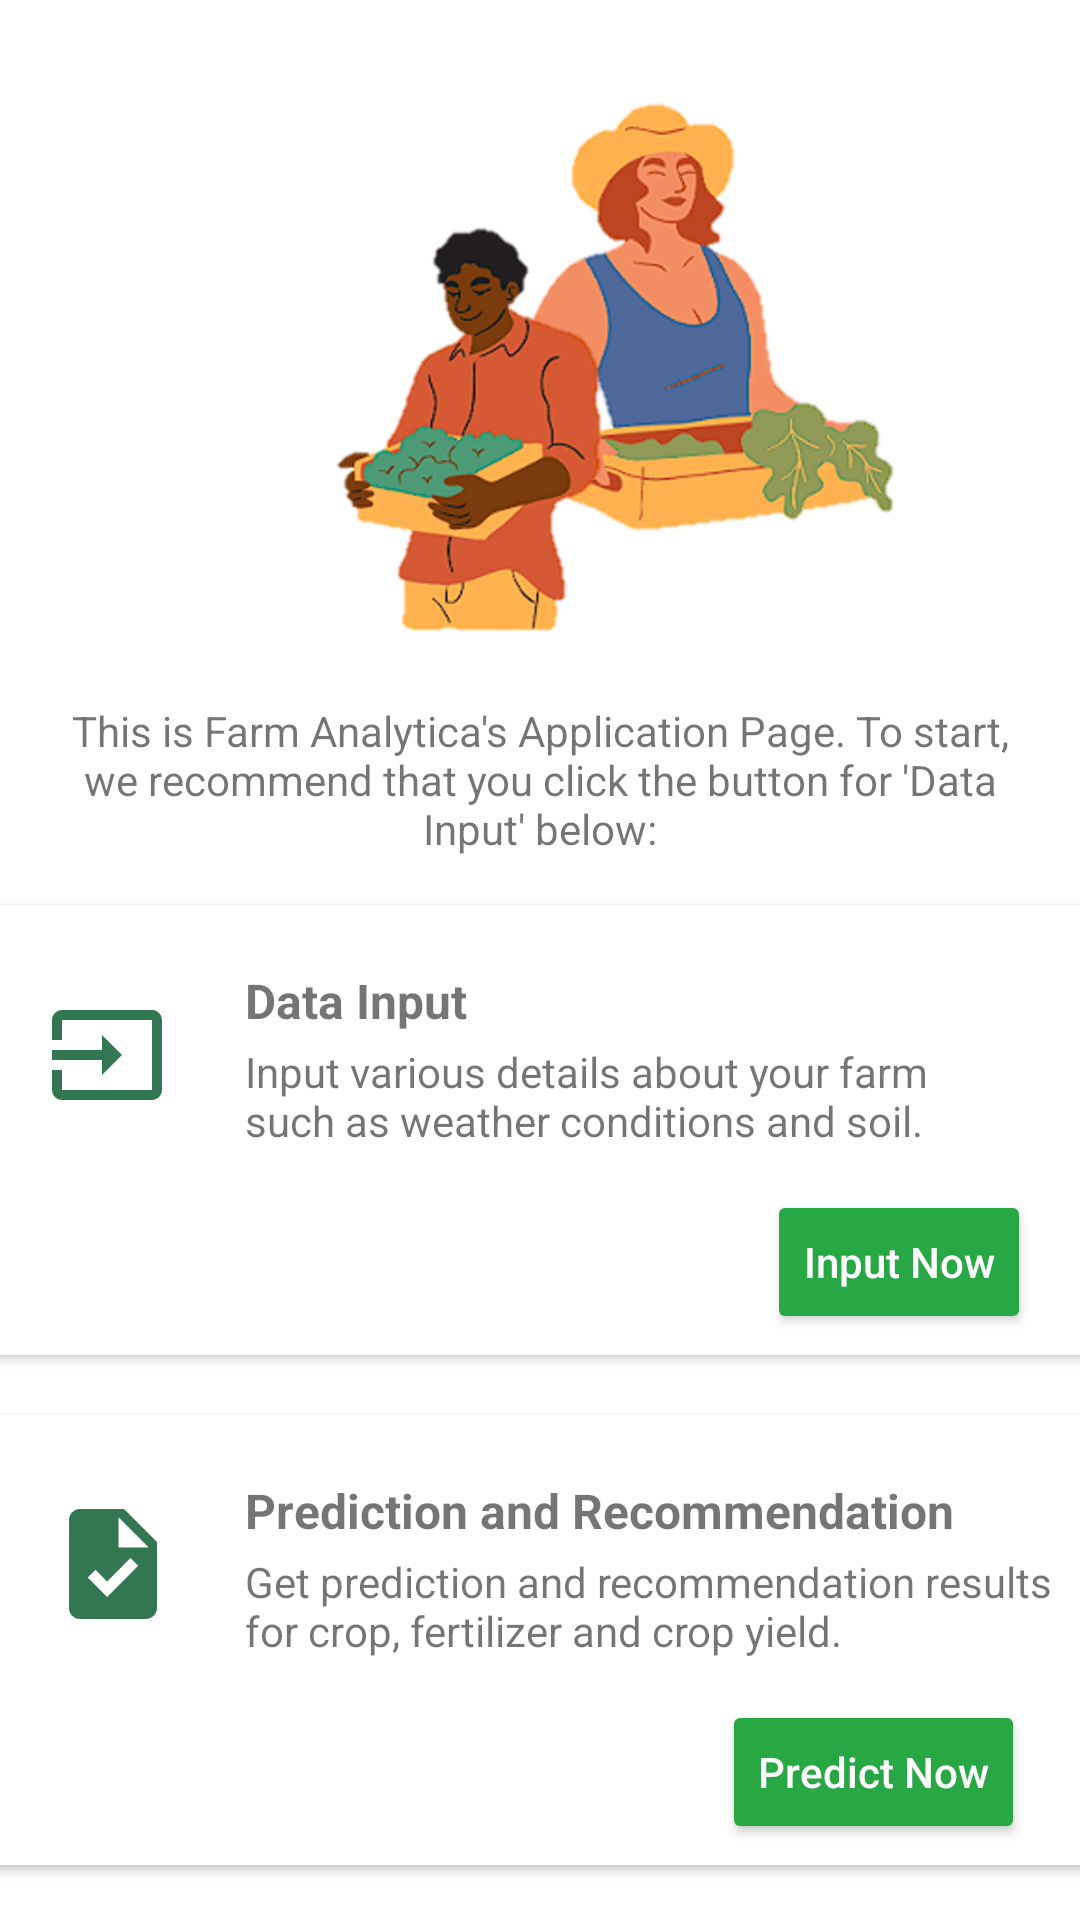

Here is an Android app screen rendered from its layout file. Give the layout XML and the strings, colors and styles it references.
<!-- AndroidManifest.xml: application theme Theme.FarmAnalyticaV2 -->
<!-- res/layout/application_bottom_sheet.xml -->
<?xml version="1.0" encoding="utf-8"?>

<androidx.constraintlayout.widget.ConstraintLayout xmlns:android="http://schemas.android.com/apk/res/android"
    xmlns:app="http://schemas.android.com/apk/res-auto"
    android:layout_width="match_parent"
    android:layout_height="match_parent"
    xmlns:card_view="http://schemas.android.com/tools"
    android:orientation="vertical"
    android:scrollbarThumbVertical="@android:color/black">

    <LinearLayout
        android:layout_width="match_parent"
        android:layout_height="match_parent"
        android:orientation="vertical">

        <ImageView
            android:id="@+id/imageView5"
            android:layout_width="236dp"
            android:layout_height="198dp"
            android:layout_marginStart="90dp"
            android:layout_marginTop="20dp"
            app:srcCompat="@drawable/cropsandfarmers" />

        <TextView
            android:layout_width="match_parent"
            android:layout_height="wrap_content"
            android:padding="16dp"
            android:text="This is Farm Analytica's Application Page. To start, we recommend that you click the button for 'Data Input' below:"
            android:textAlignment="center"
            android:textSize="14sp" />

        <androidx.cardview.widget.CardView
            android:id="@+id/card_view8"
            android:layout_gravity="center"
            android:layout_width="375dp"
            android:layout_height="150dp"
            android:translationX="3dp"
            app:cardBackgroundColor="@color/white"
            card_view:cardElevation="30dp"
            card_view:cardCornerRadius="10dp">

            <ImageView
                android:layout_width="wrap_content"
                android:layout_height="wrap_content"
                app:srcCompat="@drawable/data_input"
                android:layout_marginStart="20dp"
                android:layout_marginTop="30dp"/>

            <TextView
                android:layout_width="wrap_content"
                android:layout_height="wrap_content"
                android:padding="16dp"
                android:text="Data Input"
                android:textAlignment="center"
                android:textSize="16sp"
                android:textStyle="bold"
                android:layout_marginStart="70dp"
                android:layout_marginTop="5dp"/>

            <TextView
                android:layout_width="277dp"
                android:layout_height="wrap_content"
                android:layout_marginStart="70dp"
                android:layout_marginTop="30dp"
                android:padding="16dp"
                android:text="Input various details about your farm such as weather conditions and soil."
                android:textAlignment="textStart"
                android:textSize="14sp" />

            <Button
                android:id="@+id/dataInputFragment"
                android:layout_width="wrap_content"
                android:layout_height="wrap_content"
                app:backgroundTint="#28A745"
                app:strokeWidth="2dp"
                app:strokeColor="#28A745"
                android:text="Input Now"
                android:textAppearance="@style/TextAppearance.AppCompat.Body2"
                android:textColor="#FFFFFF"
                android:layout_marginStart="260dp"
                android:layout_marginTop="95dp"/>

        </androidx.cardview.widget.CardView>

        <androidx.cardview.widget.CardView
            android:id="@+id/card_view10"
            android:layout_gravity="center"
            android:layout_width="375dp"
            android:layout_height="150dp"
            android:translationX="3dp"
            app:cardBackgroundColor="@color/white"
            card_view:cardElevation="30dp"
            card_view:cardCornerRadius="10dp"
            android:layout_marginTop="20dp">

            <ImageView
                android:layout_width="44dp"
                android:layout_height="49dp"
                android:layout_marginStart="20dp"
                android:layout_marginTop="25dp"
                app:srcCompat="@drawable/predict_and_recommend" />

            <TextView
                android:layout_width="wrap_content"
                android:layout_height="wrap_content"
                android:padding="16dp"
                android:text="Prediction and Recommendation"
                android:textAlignment="center"
                android:textSize="16sp"
                android:textStyle="bold"
                android:layout_marginStart="70dp"
                android:layout_marginTop="5dp"/>

            <TextView
                android:layout_width="306dp"
                android:layout_height="wrap_content"
                android:layout_marginStart="70dp"
                android:layout_marginTop="30dp"
                android:padding="16dp"
                android:text="Get prediction and recommendation results for crop, fertilizer and crop yield."
                android:textAlignment="textStart"
                android:textSize="14sp" />

            <Button
                android:id="@+id/predictionRecommendationFragment"
                android:layout_width="wrap_content"
                android:layout_height="wrap_content"
                app:backgroundTint="#28A745"
                app:strokeWidth="2dp"
                app:strokeColor="#28A745"
                android:text="Predict Now"
                android:textAppearance="@style/TextAppearance.AppCompat.Body2"
                android:textColor="#FFFFFF"
                android:layout_marginStart="245dp"
                android:layout_marginTop="95dp"/>

        </androidx.cardview.widget.CardView>
    </LinearLayout>



</androidx.constraintlayout.widget.ConstraintLayout>
<!-- resources referenced by this layout -->
<resources>
  <color name="white">#FFFFFFFF</color>
  <!-- drawable cropsandfarmers: png bitmap (drawable, 162770 bytes) -->
  <!-- drawable data_input (drawable) -->
  <vector android:alpha="0.9" android:autoMirrored="true"
      android:height="40dp" android:tint="#1B663E"
      android:viewportHeight="24" android:viewportWidth="24"
      android:width="40dp" xmlns:android="http://schemas.android.com/apk/res/android">
      <path android:fillColor="@android:color/white" android:pathData="M21,3.01H3c-1.1,0 -2,0.9 -2,2V9h2V4.99h18v14.03H3V15H1v4.01c0,1.1 0.9,1.98 2,1.98h18c1.1,0 2,-0.88 2,-1.98v-14c0,-1.11 -0.9,-2 -2,-2zM11,16l4,-4 -4,-4v3H1v2h10v3z"/>
  </vector>
  <!-- drawable predict_and_recommend (drawable) -->
  <vector android:alpha="0.9" android:height="24dp" android:tint="#1B663E"
      android:viewportHeight="24" android:viewportWidth="24"
      android:width="24dp" xmlns:android="http://schemas.android.com/apk/res/android">
      <path android:fillColor="@android:color/white" android:pathData="M14,2H6C4.9,2 4.01,2.9 4.01,4L4,20c0,1.1 0.89,2 1.99,2H18c1.1,0 2,-0.9 2,-2V8L14,2zM10.94,18L7.4,14.46l1.41,-1.41l2.12,2.12l4.24,-4.24l1.41,1.41L10.94,18zM13,9V3.5L18.5,9H13z"/>
  </vector>
  <style name="Theme.FarmAnalyticaV2" parent="Theme.MaterialComponents.DayNight.NoActionBar">
          
          <item name="colorPrimary">#28A745</item>
          <item name="colorPrimaryVariant">@color/black</item>
          <item name="colorOnPrimary">@color/white</item>
          
          <item name="colorSecondary">@color/teal_200</item>
          <item name="colorSecondaryVariant">@color/teal_700</item>
          <item name="colorOnSecondary">@color/black</item>
          
          <item name="android:statusBarColor">?attr/colorPrimaryVariant</item>
          
      </style>
  <color name="black">#FF000000</color>
  <color name="teal_200">#FF03DAC5</color>
  <color name="teal_700">#FF018786</color>
</resources>
